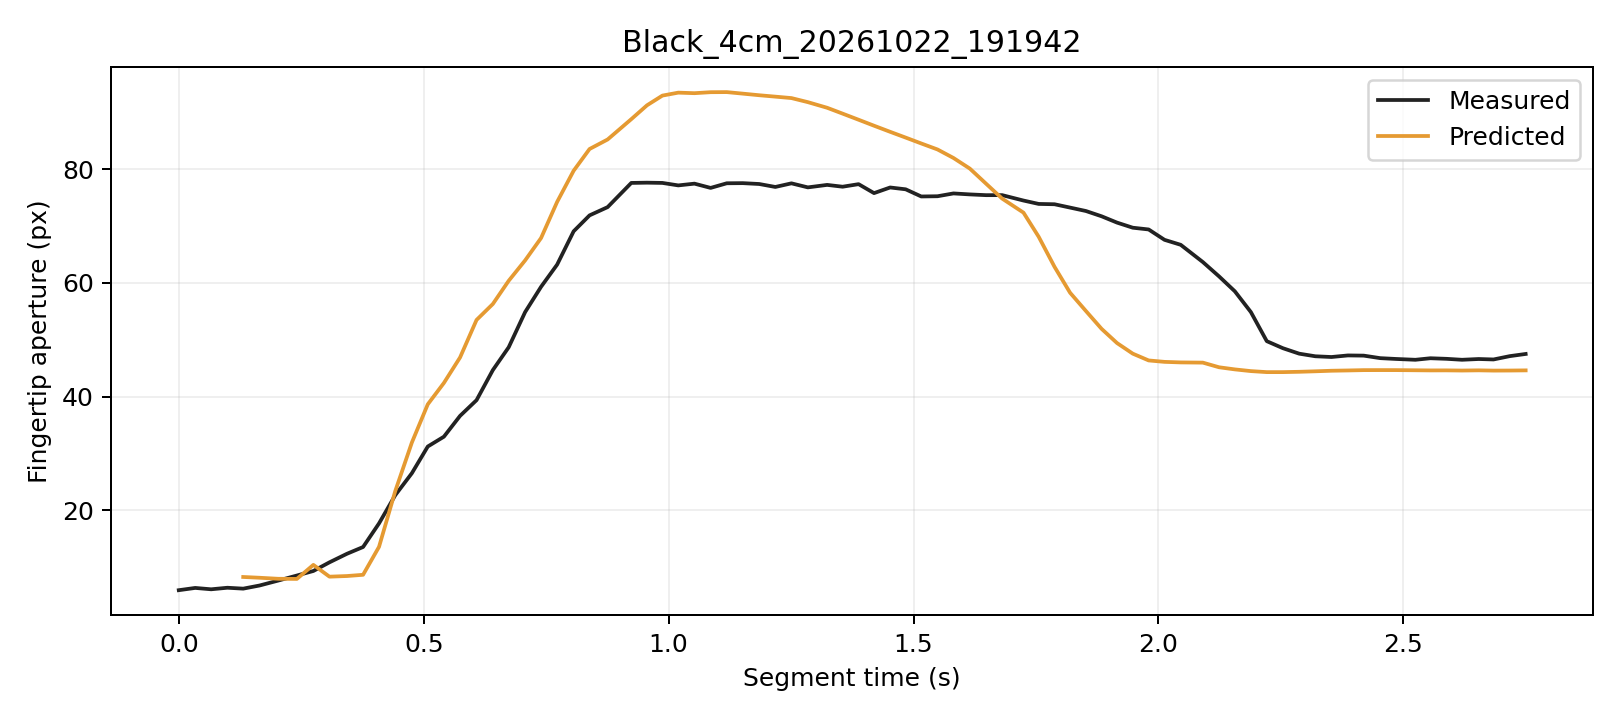

Values plotted in this chart, from the file beside it:
trial, segment_frame, frame, time_s, distance_px, actual_aperture_px, predicted_window5_px, phase, status
Black_4cm_20261022_191942, 0, 419, 0.0, 246.3, 5.906, , Initial, window_not_ready
Black_4cm_20261022_191942, 1, 420, 0.0336, 246.2, 6.305, , Initial, window_not_ready
Black_4cm_20261022_191942, 2, 421, 0.06611, 246, 6.065, , Initial, window_not_ready
Black_4cm_20261022_191942, 3, 422, 0.09925, 246.2, 6.338, , Initial, window_not_ready
Black_4cm_20261022_191942, 4, 423, 0.1316, 246.2, 6.18, 8.233, Initial, ready
Black_4cm_20261022_191942, 5, 424, 0.1648, 246.5, 6.73, 8.097, Initial, ready
Black_4cm_20261022_191942, 6, 425, 0.2031, 247, 7.6, 7.914, Initial, ready
Black_4cm_20261022_191942, 7, 426, 0.2411, 247, 8.489, 7.891, Initial, ready
Black_4cm_20261022_191942, 8, 427, 0.2748, 244.3, 9.289, 10.36, Initial, ready
Black_4cm_20261022_191942, 9, 428, 0.3076, 247.2, 10.81, 8.287, Initial, ready
Black_4cm_20261022_191942, 10, 429, 0.3434, 246.3, 12.32, 8.4, Initial, ready
Black_4cm_20261022_191942, 11, 430, 0.3763, 245.4, 13.51, 8.617, Initial, ready
Black_4cm_20261022_191942, 12, 431, 0.4088, 242.3, 17.66, 13.54, Grasping, ready
Black_4cm_20261022_191942, 13, 432, 0.442, 239.3, 22.64, 23.37, Grasping, ready
Black_4cm_20261022_191942, 14, 433, 0.4759, 235.8, 26.5, 31.91, Grasping, ready
Black_4cm_20261022_191942, 15, 434, 0.5084, 232.1, 31.2, 38.63, Grasping, ready
Black_4cm_20261022_191942, 16, 435, 0.5412, 228.9, 32.92, 42.38, Grasping, ready
Black_4cm_20261022_191942, 17, 436, 0.5742, 225.2, 36.59, 46.87, Grasping, ready
Black_4cm_20261022_191942, 18, 437, 0.6079, 219.2, 39.36, 53.48, Grasping, ready
Black_4cm_20261022_191942, 19, 438, 0.6412, 216.7, 44.65, 56.28, Grasping, ready
Black_4cm_20261022_191942, 20, 439, 0.6735, 212.3, 48.67, 60.37, Grasping, ready
Black_4cm_20261022_191942, 21, 440, 0.7071, 207.1, 54.86, 63.96, Grasping, ready
Black_4cm_20261022_191942, 22, 441, 0.7396, 201.8, 59.31, 67.89, Grasping, ready
Black_4cm_20261022_191942, 23, 442, 0.7724, 196, 63.22, 74.26, Grasping, ready
Black_4cm_20261022_191942, 24, 443, 0.8061, 190.6, 69.08, 79.75, Grasping, ready
Black_4cm_20261022_191942, 25, 444, 0.8386, 185.1, 71.88, 83.57, Grasping, ready
Black_4cm_20261022_191942, 26, 445, 0.8755, 179.5, 73.34, 85.24, Grasping, ready
Black_4cm_20261022_191942, 27, 446, 0.9238, 167.9, 77.6, 88.82, Grasping, ready
Black_4cm_20261022_191942, 28, 447, 0.9559, 161.9, 77.64, 91.26, Grasping, ready
Black_4cm_20261022_191942, 29, 448, 0.9873, 155.9, 77.6, 92.97, Grasping, ready
Black_4cm_20261022_191942, 30, 449, 1.02, 149.9, 77.16, 93.49, Grasping, ready
Black_4cm_20261022_191942, 31, 450, 1.053, 143.3, 77.47, 93.39, Grasping, ready
Black_4cm_20261022_191942, 32, 451, 1.086, 138, 76.72, 93.57, Grasping, ready
Black_4cm_20261022_191942, 33, 452, 1.119, 131.6, 77.53, 93.58, Grasping, ready
Black_4cm_20261022_191942, 34, 453, 1.151, 125.5, 77.56, 93.31, Grasping, ready
Black_4cm_20261022_191942, 35, 454, 1.185, 119.6, 77.41, 93.03, Grasping, ready
Black_4cm_20261022_191942, 36, 455, 1.218, 113.9, 76.89, 92.78, Grasping, ready
Black_4cm_20261022_191942, 37, 456, 1.251, 107.2, 77.52, 92.53, Grasping, ready
Black_4cm_20261022_191942, 38, 457, 1.284, 101.3, 76.81, 91.81, Grasping, ready
Black_4cm_20261022_191942, 39, 458, 1.324, 94.4, 77.25, 90.82, Grasping, ready
Black_4cm_20261022_191942, 40, 459, 1.355, 88.26, 76.93, 89.79, Grasping, ready
Black_4cm_20261022_191942, 41, 460, 1.388, 82.13, 77.38, 88.72, Grasping, ready
Black_4cm_20261022_191942, 42, 461, 1.419, 76.87, 75.8, 87.67, Grasping, ready
Black_4cm_20261022_191942, 43, 462, 1.452, 70.99, 76.79, 86.59, Grasping, ready
Black_4cm_20261022_191942, 44, 463, 1.484, 65.63, 76.47, 85.58, Grasping, ready
Black_4cm_20261022_191942, 45, 464, 1.516, 60.68, 75.21, 84.54, Grasping, ready
Black_4cm_20261022_191942, 46, 465, 1.549, 55.62, 75.25, 83.48, Grasping, ready
Black_4cm_20261022_191942, 47, 466, 1.581, 50.78, 75.75, 81.99, Grasping, ready
Black_4cm_20261022_191942, 48, 467, 1.615, 46.68, 75.57, 80.12, Grasping, ready
Black_4cm_20261022_191942, 49, 468, 1.648, 42, 75.44, 77.44, Grasping, ready
Black_4cm_20261022_191942, 50, 469, 1.681, 37.85, 75.45, 74.84, Grasping, ready
Black_4cm_20261022_191942, 51, 470, 1.724, 34.59, 74.49, 72.36, Grasping, ready
Black_4cm_20261022_191942, 52, 471, 1.756, 30.81, 73.9, 68.12, Grasping, ready
Black_4cm_20261022_191942, 53, 472, 1.788, 27.84, 73.84, 62.83, Grasping, ready
Black_4cm_20261022_191942, 54, 473, 1.82, 25.1, 73.25, 58.27, Grasping, ready
Black_4cm_20261022_191942, 55, 474, 1.852, 22.7, 72.65, 55.05, Grasping, ready
Black_4cm_20261022_191942, 56, 475, 1.884, 20.02, 71.72, 51.91, Grasping, ready
Black_4cm_20261022_191942, 57, 476, 1.915, 17.25, 70.61, 49.41, Grasping, ready
Black_4cm_20261022_191942, 58, 477, 1.948, 14.66, 69.71, 47.54, Grasping, ready
Black_4cm_20261022_191942, 59, 478, 1.98, 11.56, 69.4, 46.35, Grasping, ready
... 23 more rows
